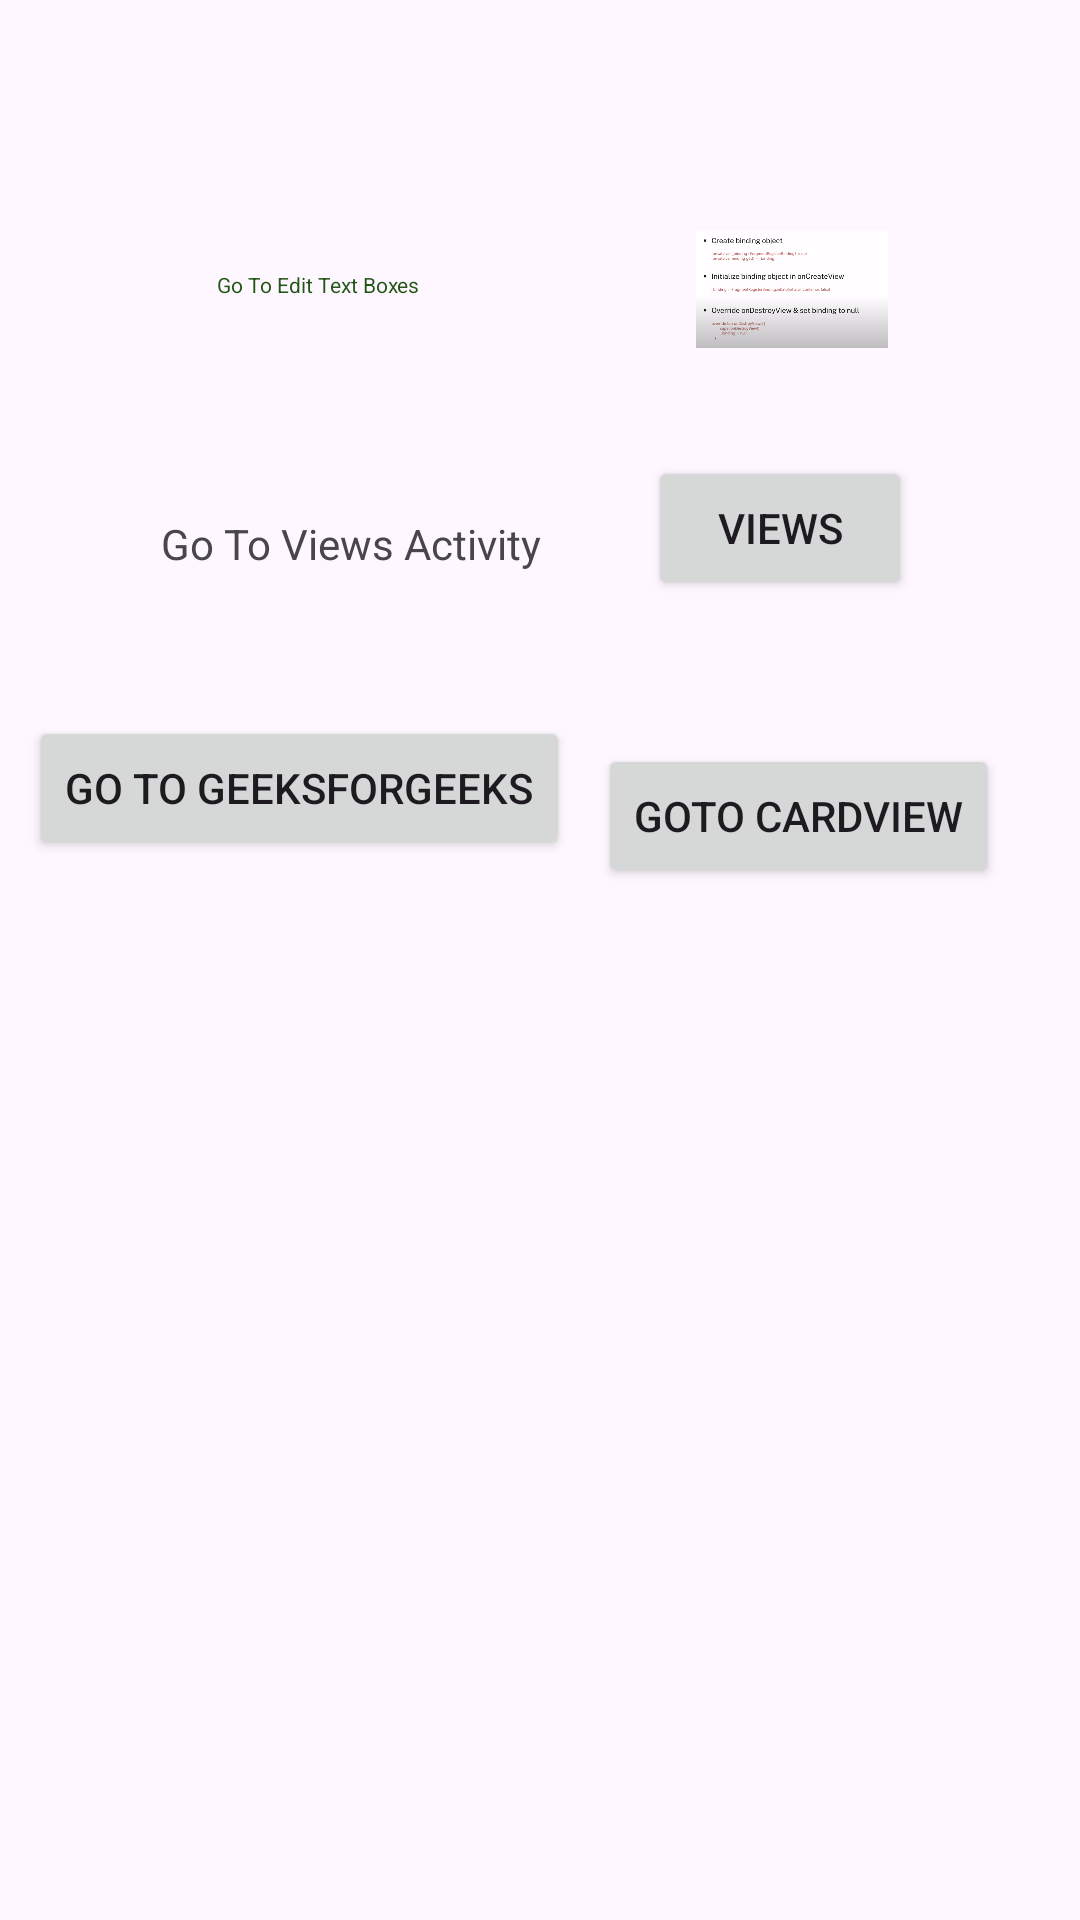

Here is an Android app screen rendered from its layout file. Give the layout XML and the strings, colors and styles it references.
<!-- AndroidManifest.xml: application theme CustomColorTheme -->
<!-- res/layout/activity_main.xml -->
<?xml version="1.0" encoding="utf-8"?>
<layout xmlns:android="http://schemas.android.com/apk/res/android"
    xmlns:app="http://schemas.android.com/apk/res-auto"
    xmlns:tools="http://schemas.android.com/tools">

    <data>

    </data>

    <androidx.constraintlayout.widget.ConstraintLayout
        android:layout_width="match_parent"
        android:layout_height="match_parent"
        tools:context=".MainActivity">

        <TextView
            android:id="@+id/textView"
            style="@style/CustomFontSyle"
            android:layout_width="wrap_content"
            android:layout_height="wrap_content"
            android:text="Go To Edit Text Boxes"
            app:layout_constraintBottom_toBottomOf="parent"
            app:layout_constraintEnd_toEndOf="parent"
            app:layout_constraintHorizontal_bias="0.248"
            app:layout_constraintStart_toStartOf="parent"
            app:layout_constraintTop_toTopOf="parent"
            app:layout_constraintVertical_bias="0.143" />

        <androidx.constraintlayout.utils.widget.ImageFilterView

            android:src="@drawable/imagevalue"
            android:id="@+id/button1"
            android:layout_width="150dp"
            android:layout_height="39dp"
            android:layout_marginEnd="4dp"
            android:text="EditText"
            app:layout_constraintBottom_toBottomOf="parent"
            app:layout_constraintEnd_toEndOf="parent"
            app:layout_constraintHorizontal_bias="0.743"
            app:layout_constraintStart_toEndOf="@+id/textView"
            app:layout_constraintTop_toTopOf="parent"
            app:layout_constraintVertical_bias="0.128" />

        <Button
            android:id="@+id/webSiteBtn"
            android:layout_width="wrap_content"
            android:layout_height="wrap_content"
            android:layout_marginTop="48dp"
            android:text="Go to GeeksforGeeks"
            app:layout_constraintEnd_toStartOf="@+id/cardViewBtn"
            app:layout_constraintHorizontal_bias="0.503"
            app:layout_constraintStart_toStartOf="parent"
            app:layout_constraintTop_toBottomOf="@+id/textView2" />

        <TextView
            android:id="@+id/textView2"
            android:layout_width="wrap_content"
            android:layout_height="wrap_content"
            android:layout_marginStart="48dp"
            android:layout_marginTop="72dp"
            android:text="Go To Views Activity"
            app:layout_constraintEnd_toStartOf="@+id/button"
            app:layout_constraintHorizontal_bias="0.138"
            app:layout_constraintStart_toStartOf="parent"
            app:layout_constraintTop_toBottomOf="@+id/textView" />

        <Button
            android:id="@+id/cardViewBtn"
            android:layout_width="wrap_content"
            android:layout_height="wrap_content"
            android:layout_marginTop="48dp"
            android:text="Goto CardView"
            app:layout_constraintEnd_toEndOf="parent"
            app:layout_constraintHorizontal_bias="0.88"
            app:layout_constraintStart_toStartOf="parent"
            app:layout_constraintTop_toBottomOf="@+id/button" />

        <Button
            android:id="@+id/button"
            android:layout_width="wrap_content"
            android:layout_height="wrap_content"
            android:layout_marginTop="36dp"
            android:layout_marginEnd="56dp"
            android:text="Views"
            app:layout_constraintEnd_toEndOf="parent"
            app:layout_constraintTop_toBottomOf="@+id/button1" />

    </androidx.constraintlayout.widget.ConstraintLayout>
</layout>
<!-- resources referenced by this layout -->
<resources>
  <!-- drawable imagevalue: png bitmap (drawable, 150459 bytes) -->
  <style name="CustomFontSyle" parent="Base.Theme.RoadMapProject">
          <item name="color">@color/white</item>
          <item name="android:textSize">21px</item>
          <item name="android:textColor">@color/green</item>
      </style>
  <style name="CustomColorTheme" parent="Base.Theme.RoadMapProject">
          <item name="android:textColor">#0639ED</item>
      </style>
  <style name="Base.Theme.RoadMapProject" parent="Theme.Material3.DayNight.NoActionBar">
          
          
      </style>
  <color name="white">#FFFFFF</color>
  <color name="green">#235515</color>
</resources>
